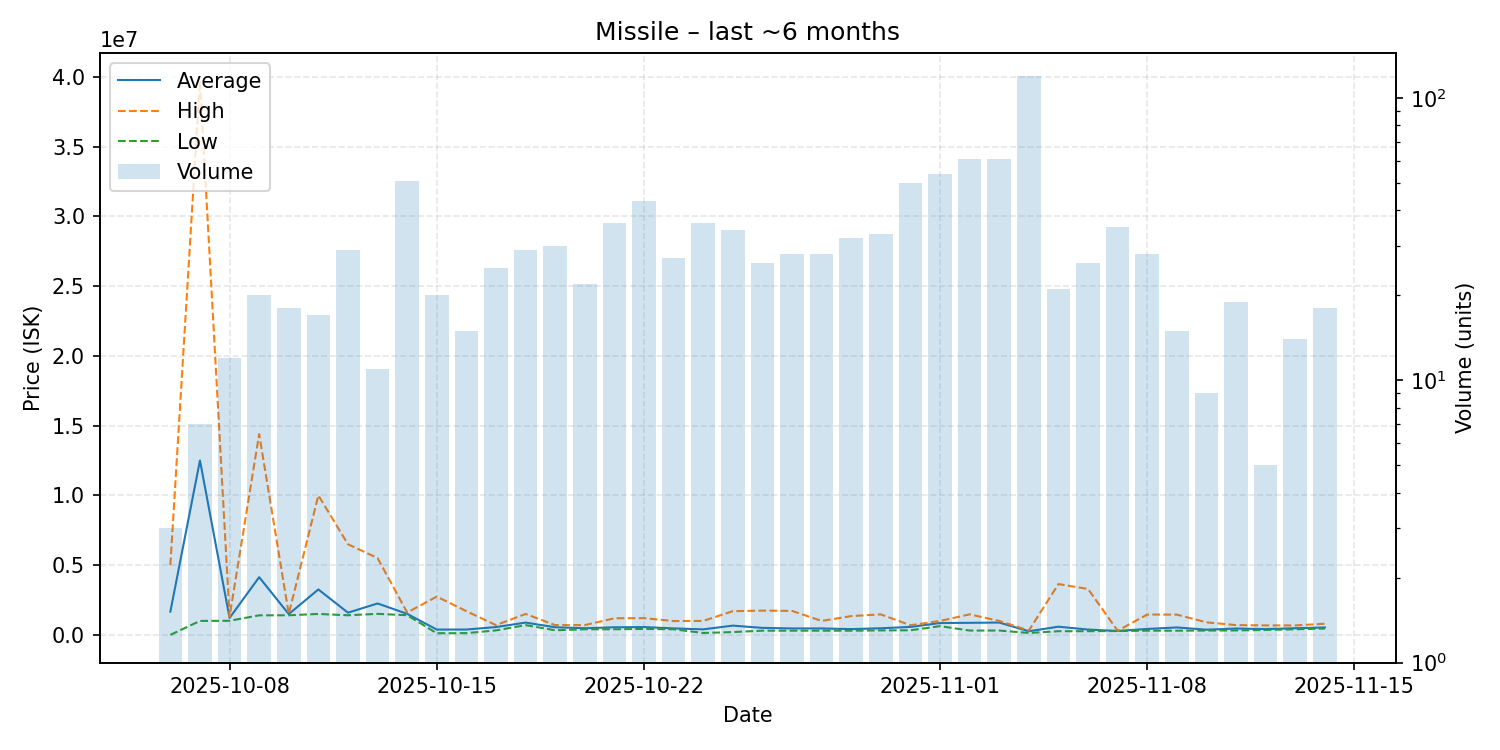

Data behind this chart, as committed beside it:
date, average, highest, lowest, order_count, volume
2025-10-06, 1666667, 5000000, 1.0, 3, 3
2025-10-07, 12502009, 39730000, 1001000, 7, 7
2025-10-08, 1214500, 1304500, 1010000, 12, 12
2025-10-09, 4135400, 14395000, 1401000, 18, 20
2025-10-10, 1490444, 1502000, 1405000, 15, 18
2025-10-11, 3256353, 9999000, 1500000, 16, 17
2025-10-12, 1590241, 6498000, 1405500, 26, 29
2025-10-13, 2251455, 5506500, 1507000, 10, 11
2025-10-14, 1508071, 1601000, 1408000, 22, 51
2025-10-15, 380235, 2744000, 115100, 19, 20
2025-10-16, 383200, 1699500, 125000, 13, 15
2025-10-17, 559456, 699000, 320000, 23, 25
2025-10-18, 881579, 1500000, 699000, 25, 29
2025-10-19, 546113, 699000, 330000, 28, 30
2025-10-20, 477950, 700000, 401000, 21, 22
2025-10-21, 543333, 1190000, 402000, 35, 36
2025-10-22, 558881, 1200000, 422100, 40, 43
2025-10-23, 464389, 989800, 400300, 23, 27
2025-10-24, 396403, 1000000, 136500, 32, 36
2025-10-25, 664106, 1699500, 200100, 31, 34
2025-10-26, 501419, 1738500, 301000, 26, 26
2025-10-27, 461086, 1718500, 300900, 24, 28
2025-10-28, 460814, 1000000, 300600, 26, 28
2025-10-29, 413906, 1347500, 301200, 30, 32
2025-10-30, 473752, 1470000, 320100, 31, 33
2025-10-31, 570246, 688800, 330000, 45, 50
2025-11-01, 849670, 1000000, 625500, 40, 54
2025-11-02, 864403, 1471000, 310000, 56, 61
2025-11-03, 883026, 1000000, 311100, 52, 61
2025-11-04, 260200, 311200, 136600, 68, 120
2025-11-05, 586814, 3642500, 261800, 18, 21
2025-11-06, 378958, 3290000, 262700, 24, 26
2025-11-07, 281411, 300050, 276000, 16, 35
2025-11-08, 424071, 1457000, 300000, 22, 28
2025-11-09, 533200, 1452000, 300150, 14, 15
2025-11-10, 372322, 900000, 310000, 9, 9
2025-11-11, 454847, 699800, 320050, 16, 19
2025-11-12, 415800, 679000, 350000, 3, 5
2025-11-13, 477586, 678400, 400000, 11, 14
2025-11-14, 528728, 800000, 451000, 16, 18
